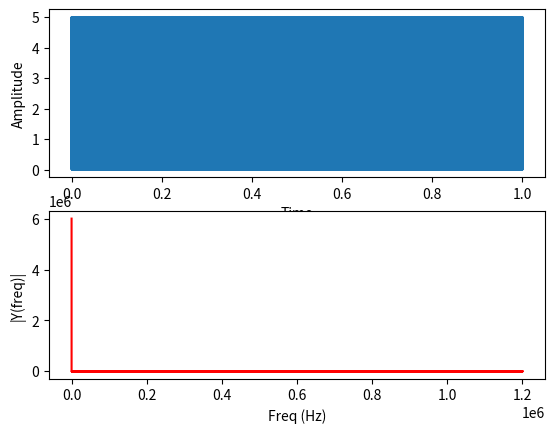

Write Python code to recreate this figure.
import matplotlib.pyplot as plt
import numpy as np
# Learn about API authentication here: https://plot.ly/python/getting-started
# Find your api_key here: https://plot.ly/settings/api

Fs = 2.4*1000000;  # sampling rate of RTL-SDR
Ts = 1.0/Fs; # sampling interval
t = np.arange(0,1,Ts) # time vector

ff = 5;   # frequency of the signal
#y = np.sin(2*np.pi*ff*t)
y = np.random.random_sample((int(Fs)))*5

n = len(y) # length of the signal
k = np.arange(n)
T = n/Fs
frq = k/T # two sides frequency range
frq = frq[range(int(n/2))] # one side frequency range

Y = np.fft.fft(y) # fft computing and normalization
Y = Y[range(int(n/2))]

fig, ax = plt.subplots(2, 1)
ax[0].plot(t,y)
ax[0].set_xlabel('Time')
ax[0].set_ylabel('Amplitude')
ax[1].plot(frq,abs(Y),'r') # plotting the spectrum
ax[1].set_xlabel('Freq (Hz)')
ax[1].set_ylabel('|Y(freq)|')
plt.show()
